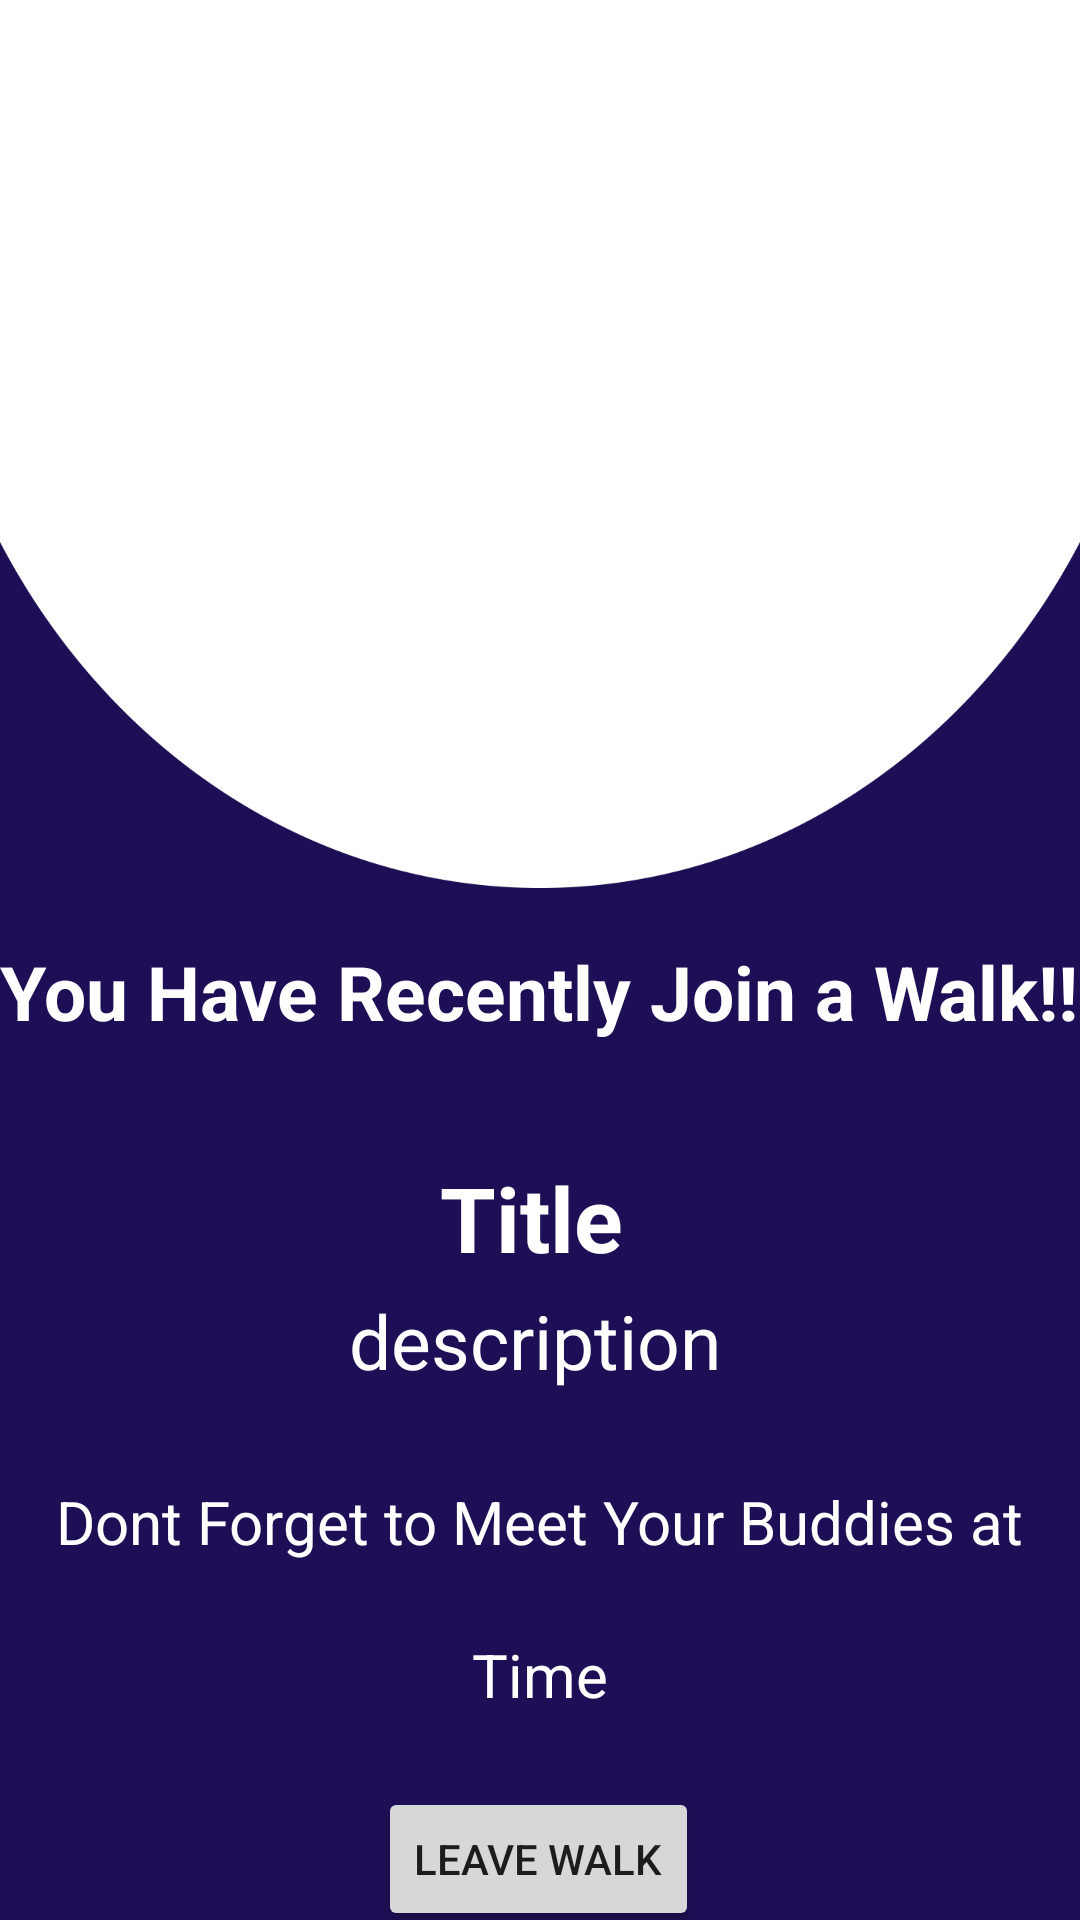

Reconstruct the res/layout file that produces this screen, plus the resources it refers to.
<!-- AndroidManifest.xml: application theme Theme.WalkWithMe -->
<!-- res/layout/activity_join_successfully.xml -->
<?xml version="1.0" encoding="utf-8"?>
<androidx.constraintlayout.widget.ConstraintLayout xmlns:android="http://schemas.android.com/apk/res/android"
    xmlns:app="http://schemas.android.com/apk/res-auto"
    xmlns:tools="http://schemas.android.com/tools"
    android:layout_width="match_parent"
    android:layout_height="match_parent"
    tools:context=".JoinSuccessfullyActivity"
    android:background="@drawable/extended_background">

    <ImageView
        android:id="@+id/imageView2"
        android:layout_width="169dp"
        android:layout_height="158dp"
        app:layout_constraintBottom_toBottomOf="parent"
        app:layout_constraintEnd_toEndOf="parent"
        app:layout_constraintStart_toStartOf="parent"
        app:layout_constraintTop_toTopOf="parent"
        app:layout_constraintVertical_bias="0.239"
        app:srcCompat="@drawable/congratulation" />

    <TextView
        android:id="@+id/textView2"
        android:layout_width="361dp"
        android:layout_height="40dp"
        android:text="You Have Recently Join a Walk!!"
        android:textColor="@color/white"
        android:textSize="25dp"
        android:textStyle="bold"
        app:layout_constraintBottom_toBottomOf="parent"
        app:layout_constraintEnd_toEndOf="parent"
        app:layout_constraintStart_toStartOf="parent"
        app:layout_constraintTop_toBottomOf="@+id/imageView2"
        app:layout_constraintVertical_bias="0.123" />

    <TextView
        android:id="@+id/textView3"
        android:layout_width="wrap_content"
        android:layout_height="wrap_content"
        android:layout_marginTop="30dp"
        android:text="Dont Forget to Meet Your Buddies at"
        android:textColor="@color/white"
        android:textSize="20dp"
        app:layout_constraintEnd_toEndOf="parent"
        app:layout_constraintStart_toStartOf="parent"
        app:layout_constraintTop_toBottomOf="@+id/join_description" />

    <Button
        android:id="@+id/button_leave"
        android:layout_width="wrap_content"
        android:layout_height="wrap_content"
        android:layout_marginTop="24dp"
        android:text="Leave Walk"
        app:layout_constraintEnd_toEndOf="parent"
        app:layout_constraintHorizontal_bias="0.498"
        app:layout_constraintStart_toStartOf="parent"
        app:layout_constraintTop_toBottomOf="@+id/join_time" />

    <TextView
        android:id="@+id/join_title"
        android:layout_width="wrap_content"
        android:layout_height="wrap_content"
        android:layout_marginTop="32dp"
        android:text="Title"
        android:textColor="@color/white"
        android:textSize="30dp"
        android:textStyle="bold"
        app:layout_constraintEnd_toEndOf="parent"
        app:layout_constraintHorizontal_bias="0.491"
        app:layout_constraintStart_toStartOf="parent"
        app:layout_constraintTop_toBottomOf="@+id/textView2" />

    <TextView
        android:id="@+id/join_description"
        android:layout_width="wrap_content"
        android:layout_height="wrap_content"
        android:layout_marginTop="4dp"
        android:text="description"
        android:textColor="@color/white"
        android:textSize="25dp"
        app:layout_constraintEnd_toEndOf="parent"
        app:layout_constraintHorizontal_bias="0.493"
        app:layout_constraintStart_toStartOf="parent"
        app:layout_constraintTop_toBottomOf="@+id/join_title" />

    <TextView
        android:id="@+id/join_time"
        android:layout_width="wrap_content"
        android:layout_height="wrap_content"
        android:layout_marginTop="24dp"
        android:text="Time"
        android:textColor="@color/white"
        android:textSize="20dp"
        app:layout_constraintEnd_toEndOf="parent"
        app:layout_constraintStart_toStartOf="parent"
        app:layout_constraintTop_toBottomOf="@+id/textView3" />
</androidx.constraintlayout.widget.ConstraintLayout>
<!-- resources referenced by this layout -->
<resources>
  <!-- drawable extended_background: jpg bitmap (drawable, 147623 bytes) -->
  <style name="Theme.WalkWithMe" parent="Theme.MaterialComponents.DayNight.NoActionBar">
          
          <item name="colorPrimary">@color/purple_500</item>
          <item name="colorPrimaryVariant">@color/purple_700</item>
          <item name="colorOnPrimary">@color/white</item>
          
          <item name="colorSecondary">@color/teal_200</item>
          <item name="colorSecondaryVariant">@color/teal_700</item>
          <item name="colorOnSecondary">@color/black</item>
          
          <item name="android:statusBarColor" tools:targetApi="l">?attr/colorPrimaryVariant</item>
          
      </style>
  <!-- not gathered from this repository: default colours our renderer supplied (Android Studio template values) -->
  <color name="purple_500">#FF6200EE</color>
  <color name="purple_700">#FF3700B3</color>
  <color name="teal_200">#FF03DAC5</color>
  <color name="teal_700">#FF018786</color>
  <color name="black">#FF000000</color>
  <color name="white">#FFFFFFFF</color>
</resources>
